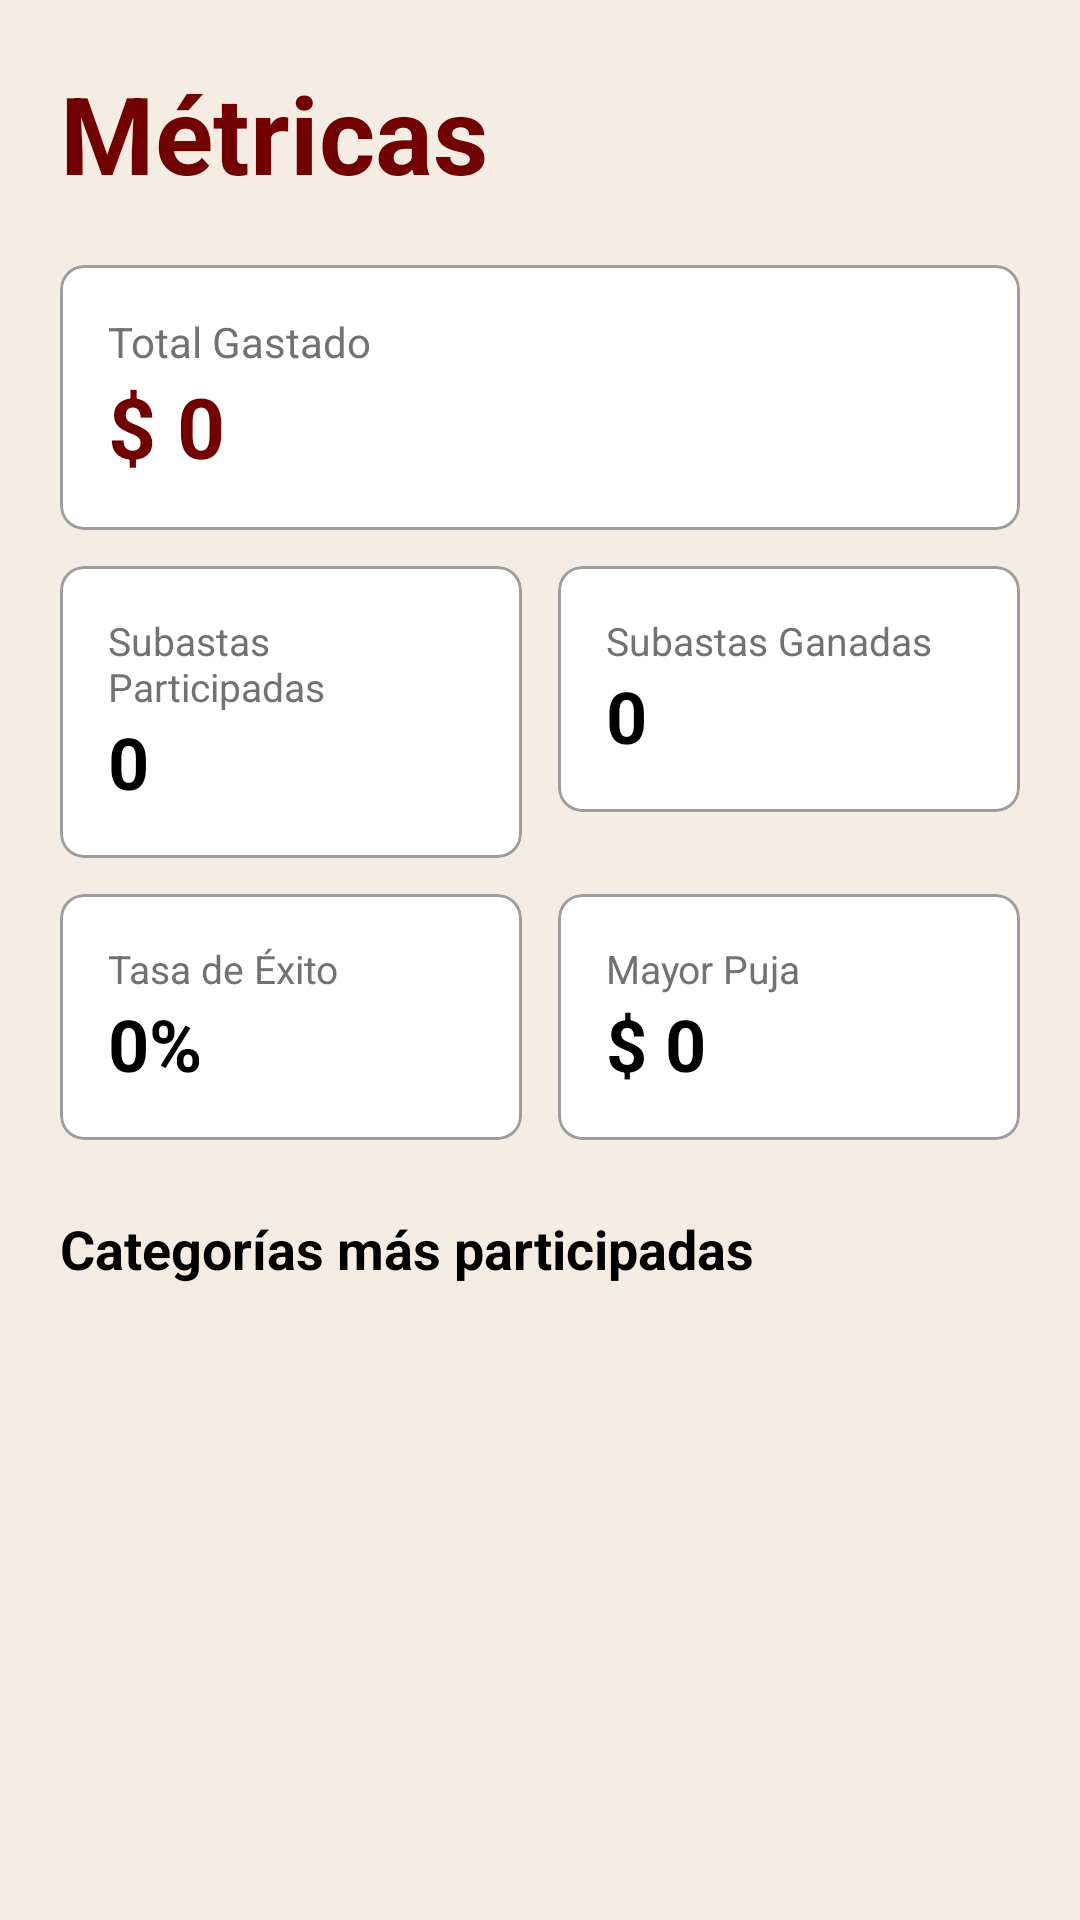

Android layout source for this screen:
<!-- AndroidManifest.xml: application theme Theme.SubastAR -->
<!-- res/layout/fragment_metrics.xml -->
<?xml version="1.0" encoding="utf-8"?>
<ScrollView xmlns:android="http://schemas.android.com/apk/res/android"
    xmlns:app="http://schemas.android.com/apk/res-auto"
    android:layout_width="match_parent"
    android:layout_height="match_parent"
    android:background="@color/surface_cream"
    android:fillViewport="true">

    <LinearLayout
        android:layout_width="match_parent"
        android:layout_height="wrap_content"
        android:orientation="vertical"
        android:padding="20dp">

        <TextView
            android:layout_width="wrap_content"
            android:layout_height="wrap_content"
            android:text="@string/metricas"
            android:textColor="@color/brand_primary"
            android:textSize="36sp"
            android:textStyle="bold"
            android:layout_marginBottom="20dp"/>

        
        <com.google.android.material.card.MaterialCardView
            android:layout_width="match_parent"
            android:layout_height="wrap_content"
            style="@style/Widget.SubastAR.Card"
            android:layout_marginBottom="12dp">
            <LinearLayout
                android:layout_width="match_parent"
                android:layout_height="wrap_content"
                android:orientation="vertical"
                android:padding="16dp">
                <TextView
                    android:layout_width="wrap_content"
                    android:layout_height="wrap_content"
                    android:text="@string/total_gastado"
                    android:textColor="@color/input_hint"
                    android:textSize="14sp"/>
                <TextView
                    android:id="@+id/tv_total_gastado"
                    android:layout_width="wrap_content"
                    android:layout_height="wrap_content"
                    android:text="$ 0"
                    android:textColor="@color/brand_primary"
                    android:textSize="28sp"
                    android:textStyle="bold"/>
            </LinearLayout>
        </com.google.android.material.card.MaterialCardView>

        <LinearLayout
            android:layout_width="match_parent"
            android:layout_height="wrap_content"
            android:orientation="horizontal"
            android:layout_marginBottom="12dp">

            <com.google.android.material.card.MaterialCardView
                android:layout_width="0dp"
                android:layout_weight="1"
                android:layout_height="wrap_content"
                android:layout_marginEnd="6dp"
                style="@style/Widget.SubastAR.Card">
                <LinearLayout
                    android:layout_width="match_parent"
                    android:layout_height="wrap_content"
                    android:orientation="vertical"
                    android:padding="16dp">
                    <TextView
                        android:layout_width="wrap_content"
                        android:layout_height="wrap_content"
                        android:text="@string/participadas"
                        android:textColor="@color/input_hint"
                        android:textSize="13sp"/>
                    <TextView
                        android:id="@+id/tv_participadas"
                        android:layout_width="wrap_content"
                        android:layout_height="wrap_content"
                        android:text="0"
                        android:textColor="@color/text_primary"
                        android:textSize="24sp"
                        android:textStyle="bold"/>
                </LinearLayout>
            </com.google.android.material.card.MaterialCardView>

            <com.google.android.material.card.MaterialCardView
                android:layout_width="0dp"
                android:layout_weight="1"
                android:layout_height="wrap_content"
                android:layout_marginStart="6dp"
                style="@style/Widget.SubastAR.Card">
                <LinearLayout
                    android:layout_width="match_parent"
                    android:layout_height="wrap_content"
                    android:orientation="vertical"
                    android:padding="16dp">
                    <TextView
                        android:layout_width="wrap_content"
                        android:layout_height="wrap_content"
                        android:text="@string/ganadas"
                        android:textColor="@color/input_hint"
                        android:textSize="13sp"/>
                    <TextView
                        android:id="@+id/tv_ganadas"
                        android:layout_width="wrap_content"
                        android:layout_height="wrap_content"
                        android:text="0"
                        android:textColor="@color/text_primary"
                        android:textSize="24sp"
                        android:textStyle="bold"/>
                </LinearLayout>
            </com.google.android.material.card.MaterialCardView>
        </LinearLayout>

        <LinearLayout
            android:layout_width="match_parent"
            android:layout_height="wrap_content"
            android:orientation="horizontal">

            <com.google.android.material.card.MaterialCardView
                android:layout_width="0dp"
                android:layout_weight="1"
                android:layout_height="wrap_content"
                android:layout_marginEnd="6dp"
                style="@style/Widget.SubastAR.Card">
                <LinearLayout
                    android:layout_width="match_parent"
                    android:layout_height="wrap_content"
                    android:orientation="vertical"
                    android:padding="16dp">
                    <TextView
                        android:layout_width="wrap_content"
                        android:layout_height="wrap_content"
                        android:text="@string/tasa_exito"
                        android:textColor="@color/input_hint"
                        android:textSize="13sp"/>
                    <TextView
                        android:id="@+id/tv_tasa_exito"
                        android:layout_width="wrap_content"
                        android:layout_height="wrap_content"
                        android:text="0%"
                        android:textColor="@color/text_primary"
                        android:textSize="24sp"
                        android:textStyle="bold"/>
                </LinearLayout>
            </com.google.android.material.card.MaterialCardView>

            <com.google.android.material.card.MaterialCardView
                android:layout_width="0dp"
                android:layout_weight="1"
                android:layout_height="wrap_content"
                android:layout_marginStart="6dp"
                style="@style/Widget.SubastAR.Card">
                <LinearLayout
                    android:layout_width="match_parent"
                    android:layout_height="wrap_content"
                    android:orientation="vertical"
                    android:padding="16dp">
                    <TextView
                        android:layout_width="wrap_content"
                        android:layout_height="wrap_content"
                        android:text="@string/mayor_puja"
                        android:textColor="@color/input_hint"
                        android:textSize="13sp"/>
                    <TextView
                        android:id="@+id/tv_mayor_puja"
                        android:layout_width="wrap_content"
                        android:layout_height="wrap_content"
                        android:text="$ 0"
                        android:textColor="@color/text_primary"
                        android:textSize="24sp"
                        android:textStyle="bold"/>
                </LinearLayout>
            </com.google.android.material.card.MaterialCardView>
        </LinearLayout>

        <TextView
            android:layout_width="wrap_content"
            android:layout_height="wrap_content"
            android:text="@string/cat_mas_participadas"
            android:textColor="@color/text_primary"
            android:textSize="18sp"
            android:textStyle="bold"
            android:layout_marginTop="24dp"
            android:layout_marginBottom="8dp"/>

        <androidx.recyclerview.widget.RecyclerView
            android:id="@+id/rv_categorias"
            android:layout_width="match_parent"
            android:layout_height="wrap_content"
            android:nestedScrollingEnabled="false"/>
    </LinearLayout>
</ScrollView>
<!-- resources referenced by this layout -->
<resources>
  <color name="brand_primary">#710000</color>
  <color name="input_hint">#727272</color>
  <color name="surface_cream">#F5ECE4</color>
  <color name="text_primary">#000000</color>
  <string name="cat_mas_participadas">Categorías más participadas</string>
  <string name="ganadas">Subastas Ganadas</string>
  <string name="mayor_puja">Mayor Puja</string>
  <string name="metricas">Métricas</string>
  <string name="participadas">Subastas Participadas</string>
  <string name="tasa_exito">Tasa de Éxito</string>
  <string name="total_gastado">Total Gastado</string>
  <style name="Widget.SubastAR.Card" parent="Widget.MaterialComponents.CardView">
          <item name="cardBackgroundColor">@color/surface_white</item>
          <item name="strokeColor">@color/input_border</item>
          <item name="strokeWidth">1dp</item>
          <item name="cardCornerRadius">8dp</item>
          <item name="cardElevation">0dp</item>
      </style>
  <style name="Theme.SubastAR" parent="Theme.MaterialComponents.DayNight.NoActionBar">
          <item name="colorPrimary">@color/brand_primary</item>
          <item name="colorPrimaryVariant">@color/brand_primary_dim</item>
          <item name="colorOnPrimary">@color/on_primary</item>
          <item name="colorSecondary">@color/brand_primary</item>
          <item name="colorOnSecondary">@color/on_primary</item>
          <item name="android:colorBackground">@color/surface_cream</item>
          <item name="colorSurface">@color/surface_white</item>
          <item name="colorOnSurface">@color/text_primary</item>
          <item name="colorError">@color/red_live</item>
          <item name="android:statusBarColor">@color/brand_primary</item>
          <item name="android:navigationBarColor">@color/surface_cream</item>
          <item name="android:windowLightStatusBar">false</item>
          <item name="android:fontFamily">sans-serif</item>
          <item name="android:textColorPrimary">@color/text_primary</item>
          <item name="android:textColorSecondary">@color/input_hint</item>
          <item name="textInputStyle">@style/Widget.SubastAR.TextInputLayout</item>
      </style>
  <color name="surface_white">#FFFFFF</color>
  <color name="input_border">#9D9D9D</color>
  <color name="brand_primary_dim">#5A0000</color>
  <color name="on_primary">#FEE9E7</color>
  <color name="red_live">#E84343</color>
  <style name="Widget.SubastAR.TextInputLayout" parent="Widget.MaterialComponents.TextInputLayout.OutlinedBox">
          <item name="boxBackgroundColor">@color/input_bg</item>
          <item name="boxStrokeColor">@color/input_border</item>
          <item name="boxStrokeWidth">1dp</item>
          <item name="boxStrokeWidthFocused">1dp</item>
          <item name="hintTextColor">@color/input_hint</item>
          <item name="android:textColorHint">@color/input_hint</item>
          <item name="boxCornerRadiusTopStart">8dp</item>
          <item name="boxCornerRadiusTopEnd">8dp</item>
          <item name="boxCornerRadiusBottomStart">8dp</item>
          <item name="boxCornerRadiusBottomEnd">8dp</item>
          <item name="android:paddingTop">0dp</item>
          <item name="android:paddingBottom">0dp</item>
      </style>
  <color name="input_bg">#D9D9D9</color>
</resources>
